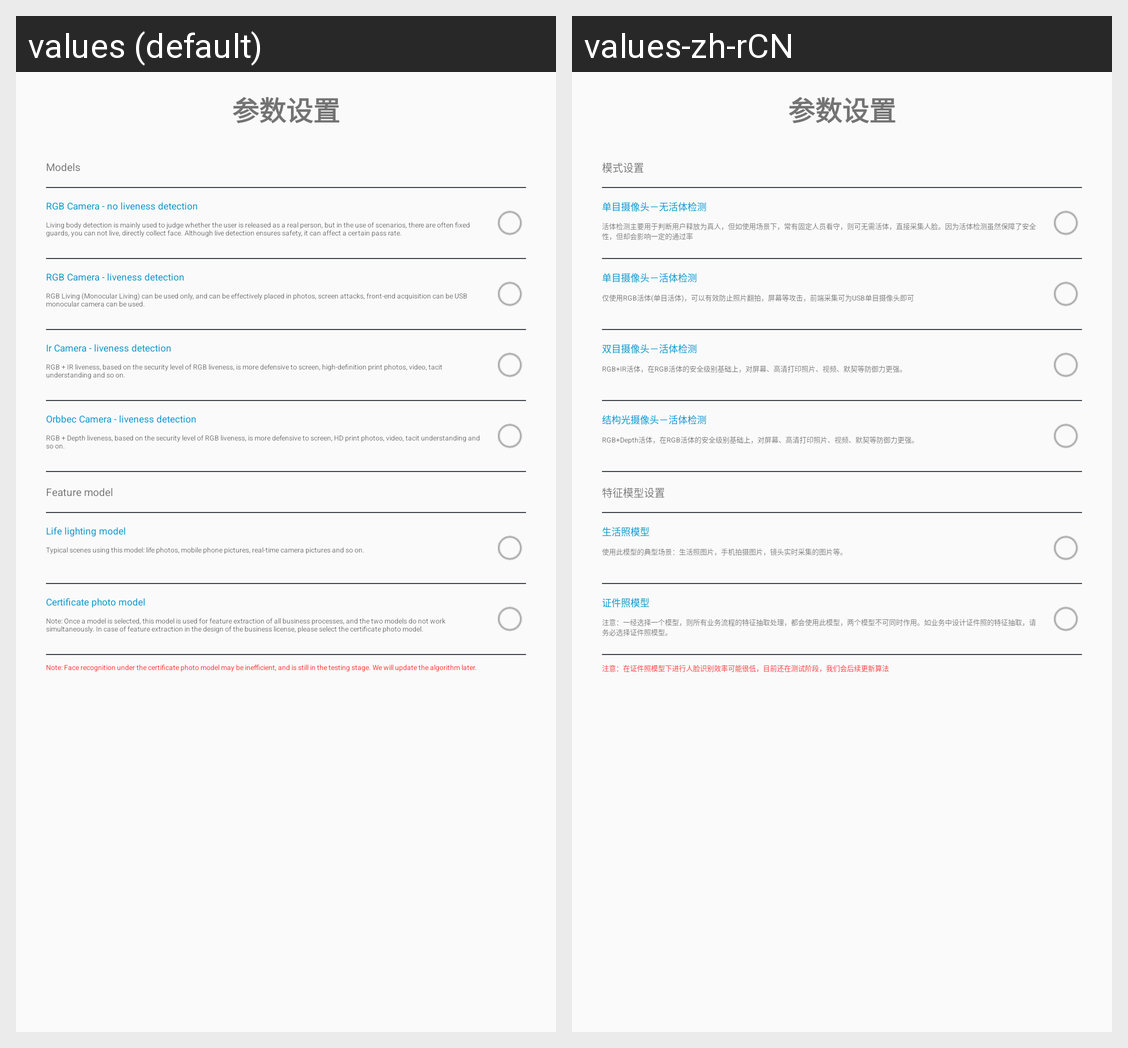

The same Android screen rendered under two of its app's locales, left to right. List the strings drawn on it with the default value and each locale's translation.
Android screen res/layout/parameter_settings.xml rendered under 2 locales, left to right: values (default), values-zh-rCN. Device: Nexus 5 (rendered at 1080×1920; each locale shown at half size, 540×960, under a caption strip naming it); theme AppTheme.
Strings drawn on this screen, with the default value and each locale's value (text and hints the layout hard-codes, and strings that could not be matched under every locale, appear in the picture but are not listed):

setting_model_title
  values: Models
  values-zh-rCN: 模式设置

oneCamera_no_liveness
  values: RGB Camera - no liveness detection
  values-zh-rCN: 单目摄像头－无活体检测

oneCamera_no_liveness_descrition
  values: Living body detection is mainly used to judge whether the user is released as a real person, but in the use of scenarios, there are often fixed guards, you can not live, directly collect face. Although live detection ensures safety, it can affect a certain pass rate.
  values-zh-rCN: 活体检测主要用于判断用户释放为真人，但如使用场景下，常有固定人员看守，则可无需活体，直接采集人脸。因为活体检测虽然保障了安全性，但却会影响一定的通过率

oneCamera_liveness
  values: RGB Camera - liveness detection
  values-zh-rCN: 单目摄像头－活体检测

oneCamera_liveness_describe
  values: RGB Living (Monocular Living) can be used only, and can be effectively placed in photos, screen attacks, front-end acquisition can be USB monocular camera can be used.
  values-zh-rCN: 仅使用RGB活体(单目活体)，可以有效防止照片翻拍，屏幕等攻击，前端采集可为USB单目摄像头即可

twoCamera_liveness
  values: Ir Camera - liveness detection
  values-zh-rCN: 双目摄像头－活体检测

twoCamera_liveness_describe
  values: RGB + IR liveness, based on the security level of RGB liveness, is more defensive to screen, high-definition print photos, video, tacit understanding and so on.
  values-zh-rCN: RGB+IR活体，在RGB活体的安全级别基础上，对屏幕、高清打印照片、视频、默契等防御力更强。

orbbec_liveness
  values: Orbbec Camera - liveness detection
  values-zh-rCN: 结构光摄像头－活体检测

orbbec_liveness_describe
  values: RGB + Depth liveness, based on the security level of RGB liveness, is more defensive to screen, HD print photos, video, tacit understanding and so on.
  values-zh-rCN: RGB+Depth活体，在RGB活体的安全级别基础上，对屏幕、高清打印照片、视频、默契等防御力更强。

setting_feature_title
  values: Feature model
  values-zh-rCN: 特征模型设置

feature_livess
  values: Life lighting model
  values-zh-rCN: 生活照模型

feature_livess_describe
  values: Typical scenes using this model: life photos, mobile phone pictures, real-time camera pictures and so on.
  values-zh-rCN: 使用此模型的典型场景：生活照图片，手机拍摄图片，镜头实时采集的图片等。

feature_id_photo
  values: Certificate photo model
  values-zh-rCN: 证件照模型

feature_id_photo_describe
  values: Note: Once a model is selected, this model is used for feature extraction of all business processes, and the two models do not work simultaneously. In case of feature extraction in the design of the business license, please select the certificate photo model.
  values-zh-rCN: 注意：一经选择一个模型，则所有业务流程的特征抽取处理，都会使用此模型，两个模型不可同时作用。如业务中设计证件照的特征抽取，请务必选择证件照模型。

feature_id_photo_note
  values: Note: Face recognition under the certificate photo model may be inefficient, and is still in the testing stage. We will update the algorithm later.
  values-zh-rCN: 注意：在证件照模型下进行人脸识别效率可能很低，目前还在测试阶段，我们会后续更新算法
